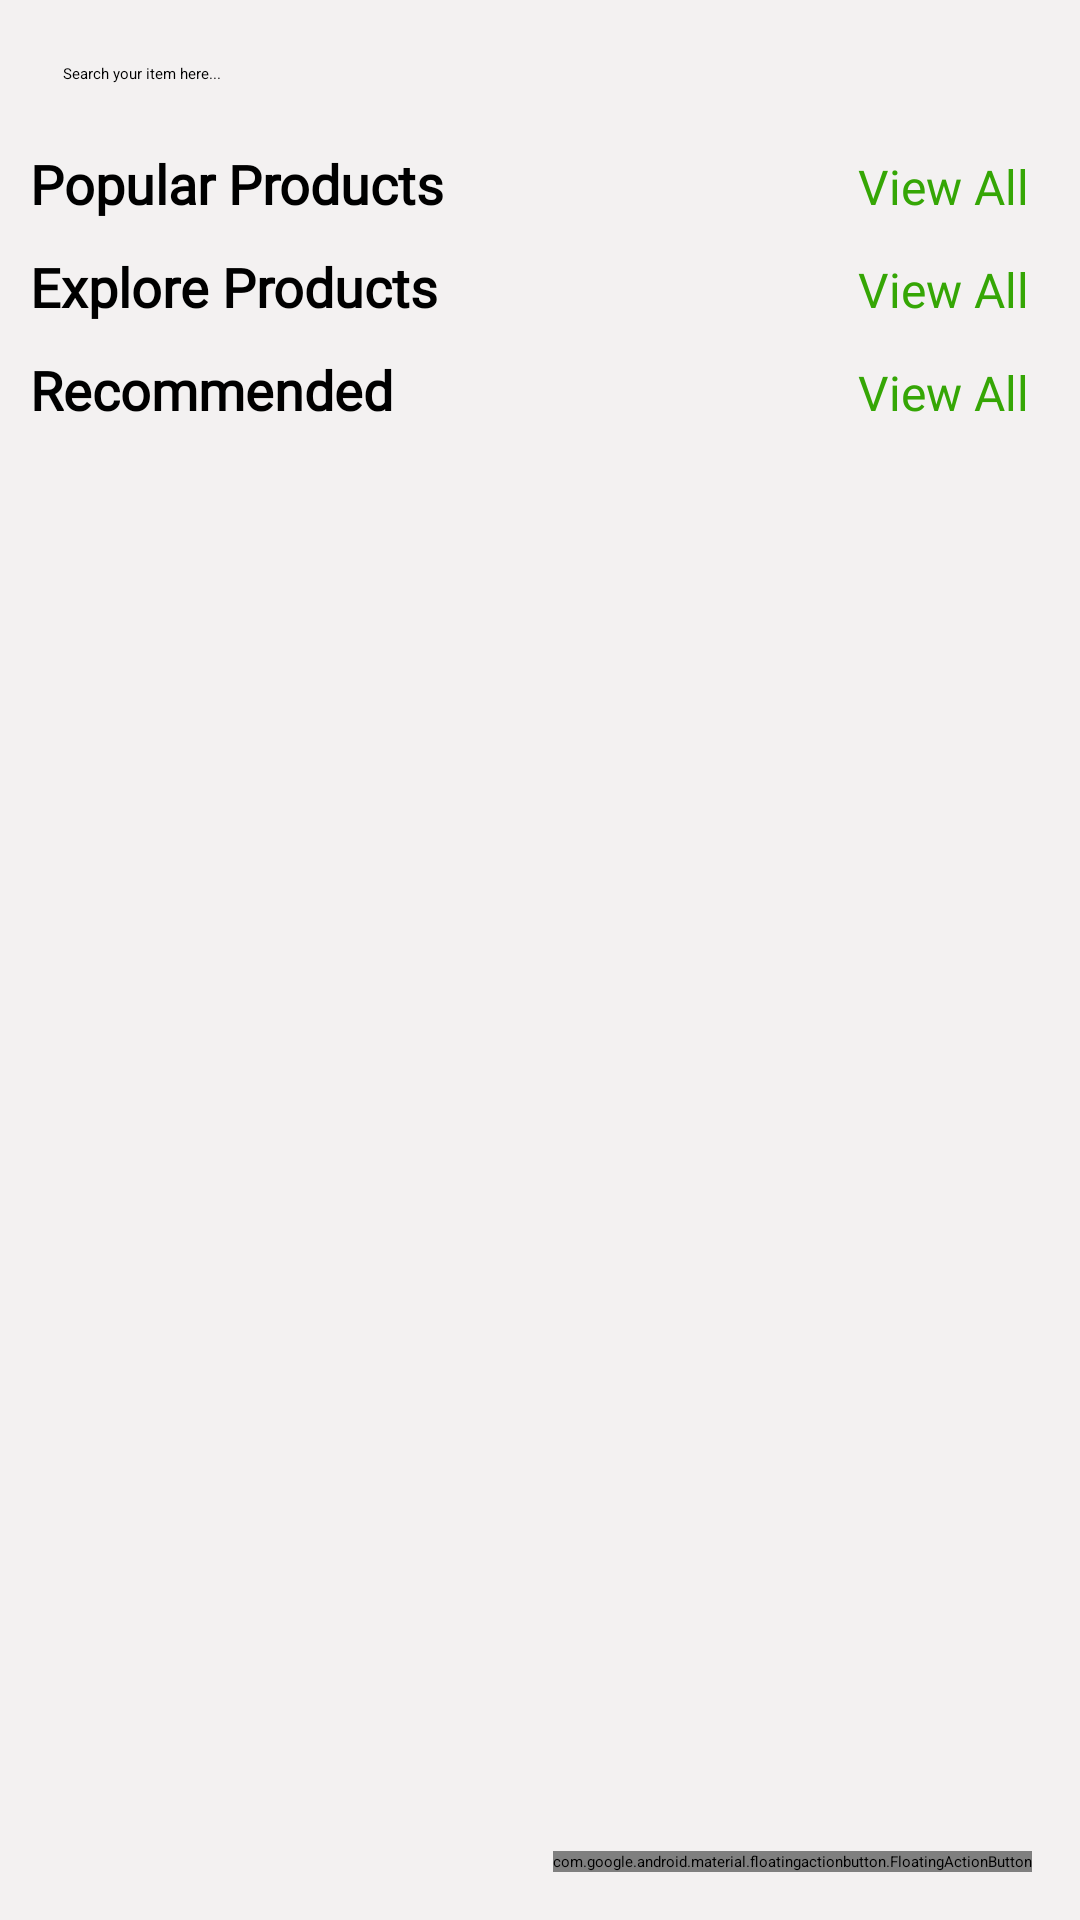

Layout XML and referenced resources for this Android screen:
<!-- AndroidManifest.xml: application theme Theme.MyGroceryStore -->
<!-- res/layout/fragment_home.xml -->
<?xml version="1.0" encoding="utf-8"?>
<RelativeLayout xmlns:android="http://schemas.android.com/apk/res/android"
    xmlns:app="http://schemas.android.com/apk/res-auto"
    xmlns:tools="http://schemas.android.com/tools"
    android:layout_width="match_parent"
    android:layout_height="match_parent"
    android:background="#F3F1F1"
    tools:context=".ui.home.HomeFragment">

    <com.google.android.material.floatingactionbutton.FloatingActionButton
        android:id="@+id/floating_action_button"
        android:layout_width="wrap_content"
        android:layout_height="wrap_content"
        android:layout_alignParentEnd="true"
        android:layout_alignParentBottom="true"
        android:layout_margin="16dp"
        android:contentDescription="@string/default_content_image"
        app:srcCompat="@drawable/ic_message" />

    <ProgressBar
        android:id="@+id/progressbar"
        android:layout_width="wrap_content"
        android:layout_height="wrap_content"
        android:layout_centerInParent="true" />

    <ScrollView
        android:id="@+id/scroll_view"
        android:layout_width="match_parent"
        android:layout_height="match_parent">


        <LinearLayout
            android:layout_width="match_parent"
            android:layout_height="wrap_content"
            android:orientation="vertical">

            <EditText
                android:id="@+id/search_box"
                android:layout_width="match_parent"
                android:layout_height="wrap_content"
                android:layout_margin="8dp"
                android:autofillHints=""
                android:background="@drawable/search_gb"
                android:drawableStart="@drawable/ic_baseline_search_24"
                android:drawablePadding="5dp"
                android:elevation="3dp"
                android:hint="@string/hint_search_item"
                android:inputType="text"
                android:padding="13dp" />

            <androidx.recyclerview.widget.RecyclerView
                android:id="@+id/search_rec"
                android:layout_width="match_parent"
                android:layout_height="match_parent"
                android:layout_marginLeft="10dp"
                android:layout_marginRight="10dp" />

            <LinearLayout
                android:layout_width="match_parent"
                android:layout_height="wrap_content"
                android:layout_marginLeft="10dp"
                android:layout_marginRight="10dp"
                android:orientation="horizontal"
                android:weightSum="2">

                <TextView
                    android:layout_width="match_parent"
                    android:layout_height="wrap_content"
                    android:layout_weight="1"
                    android:fontFamily="@font/alice"
                    android:text="@string/label_popular_products"
                    android:textColor="@color/black"
                    android:textSize="18sp"
                    android:textStyle="bold" />

                <TextView
                    android:id="@+id/view_all_popular"
                    android:layout_width="match_parent"
                    android:layout_height="wrap_content"
                    android:layout_marginEnd="7dp"
                    android:layout_weight="1"
                    android:fontFamily="@font/alice"
                    android:gravity="end"
                    android:text="@string/label_view_all"
                    android:textColor="@color/purple_700"
                    android:textSize="16sp" />


            </LinearLayout>

            <androidx.recyclerview.widget.RecyclerView
                android:id="@+id/pop_rec"
                android:layout_width="match_parent"
                android:layout_height="wrap_content"
                android:layout_margin="5dp" />

            <LinearLayout
                android:layout_width="match_parent"
                android:layout_height="wrap_content"
                android:layout_marginLeft="10dp"
                android:layout_marginRight="10dp"
                android:orientation="horizontal"
                android:weightSum="2">

                <TextView
                    android:layout_width="match_parent"
                    android:layout_height="wrap_content"
                    android:layout_weight="1"
                    android:fontFamily="@font/alice"
                    android:text="@string/label_explore_products"
                    android:textColor="@color/black"
                    android:textSize="18sp"
                    android:textStyle="bold" />

                <TextView
                    android:id="@+id/view_all_explore"
                    android:layout_width="match_parent"
                    android:layout_height="wrap_content"
                    android:layout_marginEnd="7dp"
                    android:layout_weight="1"
                    android:fontFamily="@font/alice"
                    android:gravity="end"
                    android:text="@string/label_view_all"
                    android:textColor="@color/purple_700"
                    android:textSize="16sp" />


            </LinearLayout>

            <androidx.recyclerview.widget.RecyclerView
                android:id="@+id/explore_rec"
                android:layout_width="match_parent"
                android:layout_height="wrap_content"
                android:layout_margin="5dp" />

            <LinearLayout
                android:layout_width="match_parent"
                android:layout_height="wrap_content"
                android:layout_marginLeft="10dp"
                android:layout_marginRight="10dp"
                android:orientation="horizontal"
                android:weightSum="2">

                <TextView
                    android:layout_width="match_parent"
                    android:layout_height="wrap_content"
                    android:layout_weight="1"
                    android:fontFamily="@font/alice"
                    android:text="@string/label_recommended"
                    android:textColor="@color/black"
                    android:textSize="18sp"
                    android:textStyle="bold" />

                <TextView
                    android:id="@+id/view_all_recommended"
                    android:layout_width="match_parent"
                    android:layout_height="wrap_content"
                    android:layout_marginEnd="7dp"
                    android:layout_weight="1"
                    android:fontFamily="@font/alice"
                    android:gravity="end"
                    android:text="@string/label_view_all"
                    android:textColor="@color/purple_700"
                    android:textSize="16sp" />


            </LinearLayout>

            <androidx.recyclerview.widget.RecyclerView
                android:id="@+id/recommended_rec"
                android:layout_width="match_parent"
                android:layout_height="wrap_content"
                android:layout_margin="5dp" />


        </LinearLayout>

    </ScrollView>


</RelativeLayout>
<!-- resources referenced by this layout -->
<resources>
  <color name="black">#FF000000</color>
  <color name="purple_700">#35A605</color>
  <string name="default_content_image">Default content image</string>
  <string name="hint_search_item">Search your item here...</string>
  <string name="label_explore_products">Explore Products</string>
  <string name="label_popular_products">Popular Products</string>
  <string name="label_recommended">Recommended</string>
  <string name="label_view_all">View All</string>
  <style name="Theme.MyGroceryStore" parent="Theme.MaterialComponents.DayNight.NoActionBar">
          
          <item name="colorPrimary">@color/purple_200</item>
          <item name="colorPrimaryVariant">@color/purple_700</item>
          <item name="colorOnPrimary">@color/black</item>
          
          <item name="colorSecondary">@color/teal_200</item>
          <item name="colorSecondaryVariant">@color/teal_200</item>
          <item name="colorOnSecondary">@color/black</item>
          
          <item name="android:statusBarColor">?attr/colorPrimaryVariant</item>
          
      </style>
  <color name="purple_200">#74FF76</color>
  <color name="teal_200">#FF03DAC5</color>
</resources>
